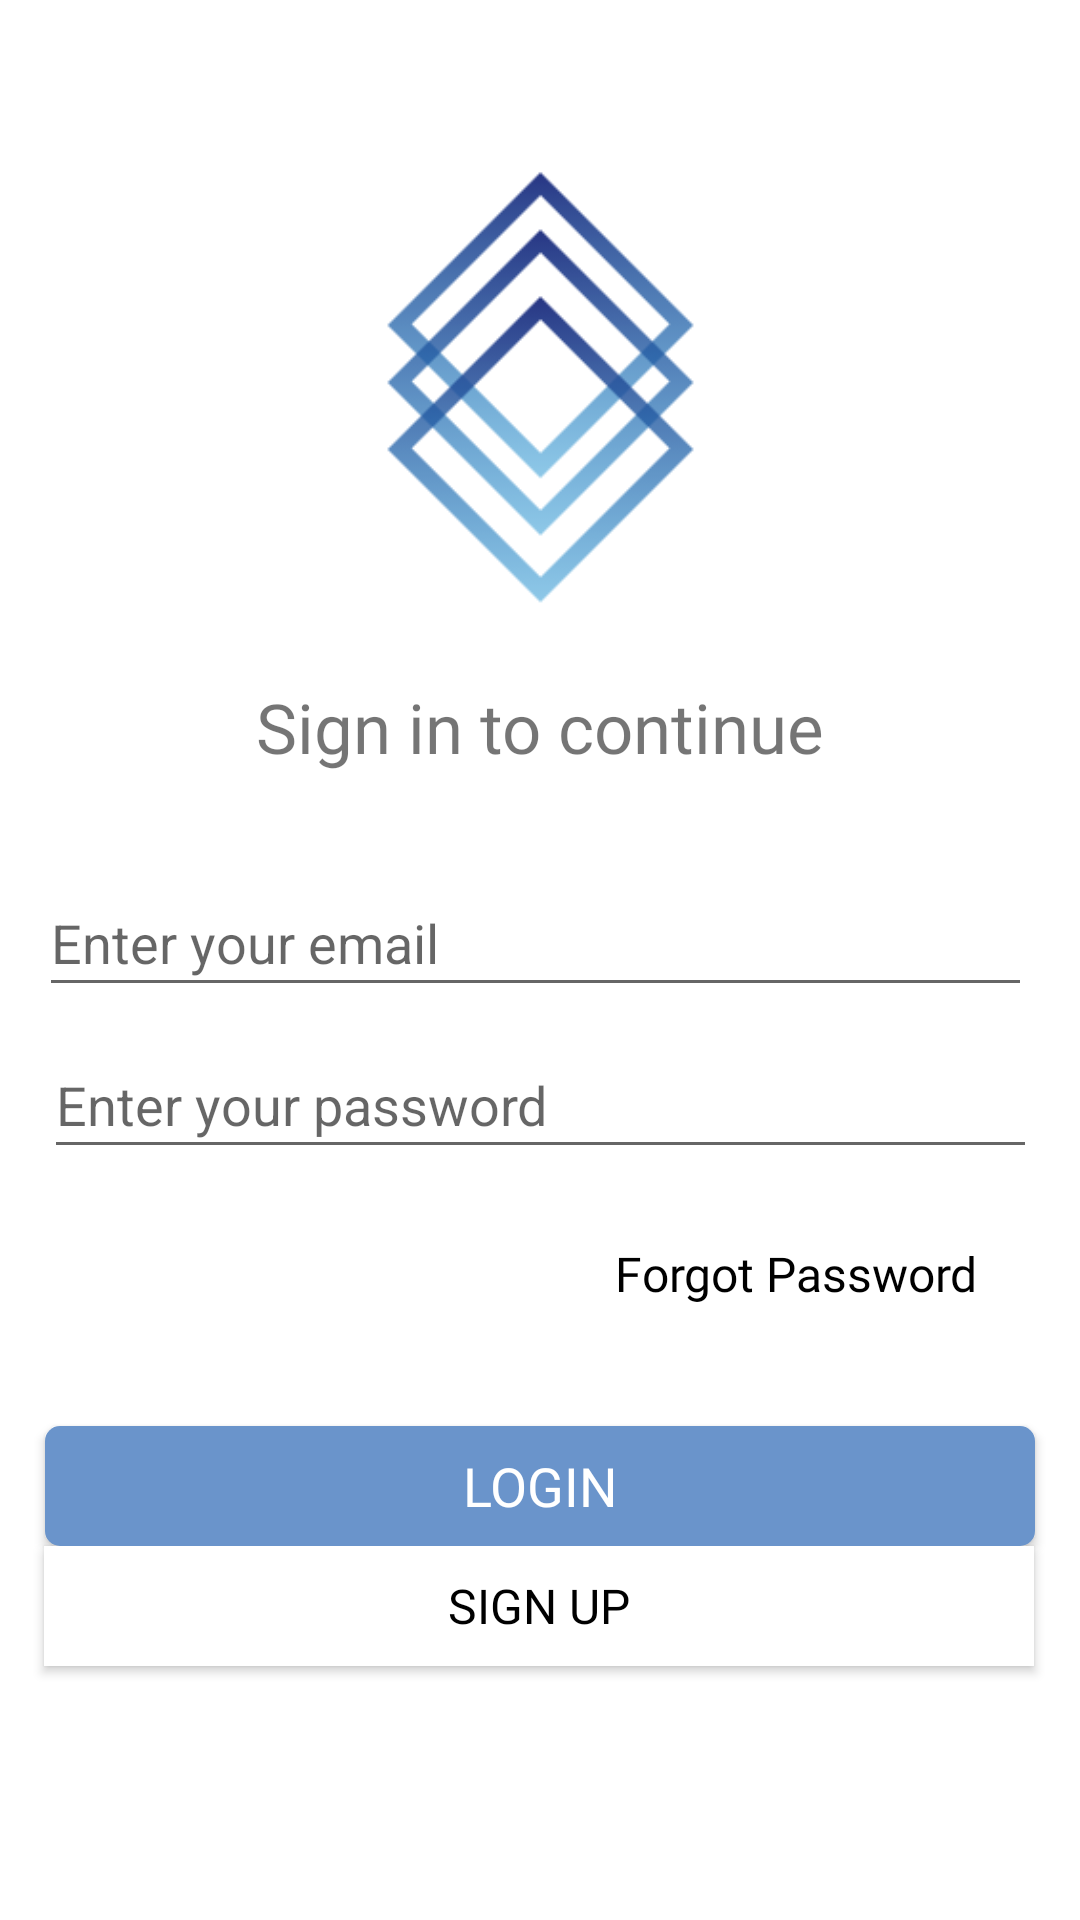

Produce the Android XML layout that renders to this screen, including the resource entries it uses.
<!-- AndroidManifest.xml: application theme Theme.UAS_13037_13038_13048_13065 -->
<!-- res/layout/activity_welcome_back.xml -->
<?xml version="1.0" encoding="utf-8"?>
<androidx.constraintlayout.widget.ConstraintLayout xmlns:android="http://schemas.android.com/apk/res/android"
    xmlns:app="http://schemas.android.com/apk/res-auto"
    xmlns:tools="http://schemas.android.com/tools"
    android:layout_width="match_parent"
    android:layout_height="match_parent"
    android:background="#FFFFFF"
    tools:context=".WelcomeBackActivity">

    <ImageView
        android:id="@+id/imageView"
        android:layout_width="213dp"
        android:layout_height="191dp"
        android:layout_marginTop="32dp"
        android:layout_marginStart="8dp"
        android:layout_marginEnd="8dp"
        android:layout_marginBottom="8dp"
        android:src="@drawable/ic_logo2"
        app:layout_constraintEnd_toEndOf="parent"
        app:layout_constraintStart_toStartOf="parent"
        app:layout_constraintTop_toTopOf="parent" />

    <TextView
        android:id="@+id/text_login"
        android:layout_width="wrap_content"
        android:layout_height="wrap_content"
        android:layout_marginStart="8dp"
        android:layout_marginTop="4dp"
        android:layout_marginEnd="8dp"
        android:fontFamily="@font/lobster"
        android:text="Sign in to continue"
        android:textSize="23sp"
        app:layout_constraintEnd_toEndOf="parent"
        app:layout_constraintStart_toStartOf="parent"
        app:layout_constraintTop_toBottomOf="@+id/imageView" />


    <EditText
        android:id="@+id/email"
        android:layout_width="331dp"
        android:layout_height="46dp"
        android:layout_marginLeft="24dp"
        android:layout_marginTop="32dp"
        android:layout_marginRight="24dp"
        android:hint="@string/enter_email"
        android:inputType="textEmailAddress"
        app:layout_constraintHorizontal_bias="0.593"
        app:layout_constraintLeft_toLeftOf="parent"
        app:layout_constraintRight_toRightOf="parent"
        app:layout_constraintTop_toBottomOf="@+id/text_login" />


    <EditText
        android:id="@+id/password"
        android:layout_width="331dp"
        android:layout_height="46dp"
        android:layout_marginLeft="24dp"
        android:layout_marginTop="8dp"
        android:layout_marginRight="24dp"
        android:hint="@string/enter_password"
        android:inputType="textPassword"
        android:maxLength="15"
        app:layout_constraintLeft_toLeftOf="parent"
        app:layout_constraintRight_toRightOf="parent"
        app:layout_constraintTop_toBottomOf="@+id/email" />

    <androidx.appcompat.widget.AppCompatButton
        android:id="@+id/btn_login"
        android:layout_width="330dp"
        android:layout_height="40dp"
        android:layout_marginLeft="135dp"
        android:layout_marginTop="40dp"
        android:layout_marginRight="135dp"
        android:background="@drawable/btn_blue2"
        android:fontFamily="@font/lobster"
        android:text="@string/login"
        android:textColor="#FFFFFF"
        android:textSize="18sp"
        app:layout_constraintLeft_toLeftOf="parent"
        app:layout_constraintRight_toRightOf="parent"
        app:layout_constraintTop_toBottomOf="@id/forgot_pass" />

    <androidx.appcompat.widget.AppCompatButton
        android:id="@+id/btn_register"
        android:layout_width="330dp"
        android:layout_height="40dp"
        android:layout_marginLeft="135dp"
        android:layout_marginRight="135dp"
        android:layout_marginBottom="24dp"
        android:background="#FFFFFF"
        android:fontFamily="@font/lobster"
        android:text="@string/register"
        android:textColor="@color/black"
        android:textSize="16sp"
        app:layout_constraintHorizontal_bias="0.502"
        app:layout_constraintLeft_toLeftOf="parent"
        app:layout_constraintRight_toRightOf="parent"
        app:layout_constraintTop_toBottomOf="@id/btn_login"/>

    <TextView
        android:id="@+id/forgot_pass"
        android:layout_width="wrap_content"
        android:layout_height="wrap_content"
        android:layout_marginStart="8dp"
        android:layout_marginTop="24dp"
        android:layout_marginEnd="8dp"
        android:fontFamily="@font/lobster"
        android:text="Forgot Password"
        android:textColor="#000000"
        android:textSize="16sp"
        app:layout_constraintEnd_toEndOf="parent"
        app:layout_constraintHorizontal_bias="0.884"
        app:layout_constraintStart_toStartOf="parent"
        app:layout_constraintTop_toBottomOf="@+id/password" />

</androidx.constraintlayout.widget.ConstraintLayout>
<!-- resources referenced by this layout -->
<resources>
  <color name="black">#FF000000</color>
  <!-- drawable btn_blue2 (drawable-v24) -->
  <?xml version="1.0" encoding="utf-8"?>
  <shape xmlns:android="http://schemas.android.com/apk/res/android">
      android:shape="rectangle">
      <solid android:color="#6A94CB"/>
      <corners android:radius="5dp"/>
  </shape>
  <!-- drawable ic_logo2: png bitmap (drawable-v24, 15888 bytes) -->
  <string name="enter_email">Enter your email</string>
  <string name="enter_password">Enter your password</string>
  <string name="login">login</string>
  <string name="register">Sign Up</string>
  <style name="Theme.UAS_13037_13038_13048_13065" parent="Theme.MaterialComponents.DayNight.DarkActionBar">
          
          <item name="colorPrimary">#6A94CB</item>
          <item name="colorPrimaryVariant">#6A94CB</item>
          <item name="colorOnPrimary">@color/white</item>
          
          <item name="colorSecondary">@color/teal_200</item>
          <item name="colorSecondaryVariant">@color/teal_700</item>
          <item name="colorOnSecondary">@color/black</item>
          
          <item name="android:statusBarColor" tools:targetApi="l">?attr/colorPrimaryVariant</item>
          
      </style>
  <color name="white">#FFFFFFFF</color>
  <color name="teal_200">#FF03DAC5</color>
  <color name="teal_700">#FF018786</color>
</resources>
